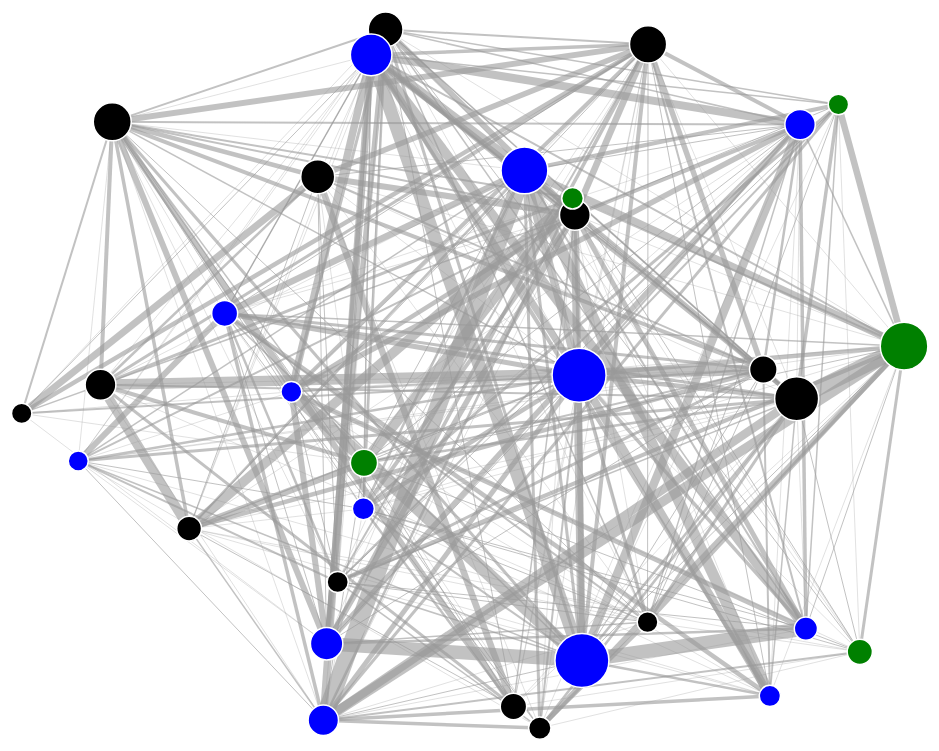
D3 v3 page, settled after 480 driven frames (8 s of simulated time); the page loaded 1 data file(s).



var width = 1600,
    height = 1400;

var color = d3.scale.category20();

var force = d3.layout.force()
    .charge(-220)
    .linkDistance(500)
    .size([width, height]);

var svg = d3.select("body").append("svg")
    .attr("width", width)
    .attr("height", height);

d3.json("versuch.json", function(error, graph) {
  if (error) throw error;
    var nodeMap = {};
    graph.nodes.forEach(function(x) { nodeMap[x.name] = x; });
    graph.links = graph.links.map(function(x) {
      return {
        source: nodeMap[x.source],
        target: nodeMap[x.target],
        value: x.value
      };
    });
force
      .nodes(graph.nodes)
      .links(graph.links)
      .start();

  var link = svg.selectAll(".link")
      .data(graph.links)
    .enter().append("line")
      .attr("class", "link")
      .style("stroke-width", function(d) { return d.value/2; });

  var node = svg.selectAll(".node")
      .data(graph.nodes)
    .enter().append("circle")
      .attr("class", "node")
      .attr("r", 5)
      .style("fill", function (d) { return d.colour; })
      .attr("r", function (d) { return d.value/5; })
      .call(force.drag);
node.append("text")
	.text(function(d) { return d.name; })
	.attr("dx",function(d) { return d.x; })
	.attr("dy",".35em");
  node.append("title")
      .text(function(d) { return d.name; });


  force.on("tick", function() {
    link.attr("x1", function(d) { return d.source.x; })
        .attr("y1", function(d) { return d.source.y; })
        .attr("x2", function(d) { return d.target.x; })
        .attr("y2", function (d) { return d.target.y; })
        .attr("value", function (d) { return d.value;}) ;

    node.attr("cx", function(d) { return d.x; })
        .attr("cy", function(d) { return d.y; });
	});
});

    

### data: versuch.json
{
 "links": [
  {
   "source": "Alcoholism",
   "target": "Analgesics, Opioid",
   "value": "1"
  },
  {
   "source": "Alcoholism",
   "target": "Anesthesia",
   "value": "1"
  },
  {
   "source": "Alcoholism",
   "target": "Biomarkers",
   "value": "8"
  },
  {
   "source": "Alcoholism",
   "target": "Brain",
   "value": "1"
  },
  {
   "source": "Alcoholism",
   "target": "Critical Care",
   "value": "4"
  },
  {
   "source": "Alcoholism",
   "target": "Disease Models, Animal",
   "value": "1"
  },
  {
   "source": "Alcoholism",
   "target": "Dose-Response Relationship, Drug",
   "value": "2"
  },
  {
   "source": "Alcoholism",
   "target": "Intensive Care Units",
   "value": "6"
  },
  "... 311 more items"
 ],
 "nodes": [
  {
   "name": "Alcoholism",
   "value": 56
  },
  {
   "name": "Analgesics, Opioid",
   "value": 68,
   "colour": "green"
  },
  {
   "name": "Anesthesia",
   "value": 63,
   "colour": "green"
  },
  {
   "name": "Apoptosis",
   "value": 51
  },
  {
   "name": "Biomarkers",
   "value": 52
  },
  {
   "name": "Blood Pressure",
   "value": 87
  },
  {
   "name": "Brain",
   "value": 85
  },
  {
   "name": "Cardiac Surgical Procedures",
   "value": 51,
   "colour": "green"
  },
  "... 24 more items"
 ]
}